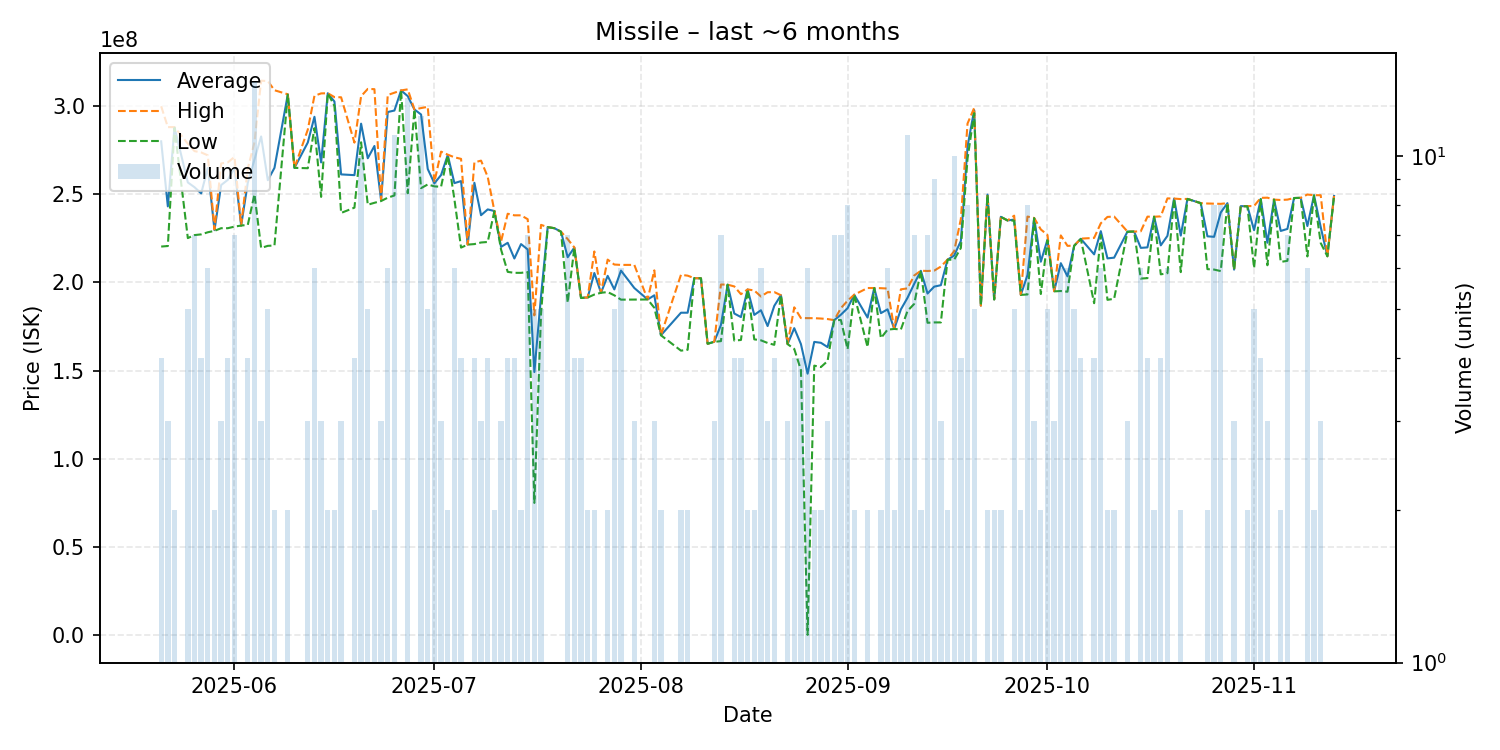

The data file committed next to this chart (first rows):
date, average, highest, lowest, order_count, volume
2025-05-21, 279925000, 299800000, 220300000, 4, 4
2025-05-22, 243066667, 288000000, 220600000, 3, 3
2025-05-23, 287800000, 288000000, 287600000, 2, 2
2025-05-25, 256640000, 278600000, 225100000, 5, 5
2025-05-26, 253928571, 274400000, 226800000, 7, 7
2025-05-27, 250425000, 273650000, 227200000, 4, 4
2025-05-28, 264866667, 272000000, 228400000, 6, 6
2025-05-29, 229600000, 230000000, 229200000, 2, 2
2025-05-30, 255166667, 267400000, 230700000, 3, 3
2025-05-31, 258100000, 268000000, 230700000, 4, 4
2025-06-01, 264800000, 271100000, 231600000, 7, 7
2025-06-02, 232200000, 232200000, 232200000, 1, 1
2025-06-03, 256575000, 264600000, 232600000, 4, 4
2025-06-04, 269642857, 279450000, 249950000, 14, 14
2025-06-05, 282700000, 314300000, 219500000, 3, 3
2025-06-06, 257920000, 314100000, 220700000, 5, 5
2025-06-07, 264900000, 308900000, 220900000, 2, 2
2025-06-09, 306500000, 306600000, 306400000, 2, 2
2025-06-10, 264900000, 264900000, 264900000, 1, 1
2025-06-12, 279266667, 286550000, 264700000, 3, 3
2025-06-13, 293850000, 305750000, 287400000, 6, 6
2025-06-14, 268000000, 307100000, 248450000, 3, 3
2025-06-15, 307200000, 307200000, 307200000, 2, 2
2025-06-16, 302500000, 305000000, 300000000, 2, 2
2025-06-17, 261200000, 304900000, 239350000, 3, 3
2025-06-19, 260775000, 279200000, 242350000, 4, 4
2025-06-20, 289940000, 305500000, 279400000, 10, 10
2025-06-21, 270360000, 309650000, 244000000, 5, 5
2025-06-22, 277300000, 309500000, 245100000, 2, 2
2025-06-23, 246566667, 246800000, 246100000, 2, 3
2025-06-24, 296550000, 306200000, 248000000, 6, 6
2025-06-25, 297400000, 307500000, 249250000, 8, 11
2025-06-26, 308800000, 308800000, 308800000, 1, 1
2025-06-27, 305553846, 309400000, 250500000, 11, 13
2025-06-28, 298000000, 298000000, 298000000, 1, 1
2025-06-29, 295141667, 298800000, 253400000, 9, 12
2025-06-30, 264260000, 299500000, 255500000, 4, 5
2025-07-01, 256144444, 256850000, 254400000, 8, 9
2025-07-02, 260833333, 274100000, 254200000, 3, 3
2025-07-03, 272150000, 272400000, 271900000, 2, 2
2025-07-04, 256250000, 270900000, 247100000, 6, 6
2025-07-05, 257400000, 270000000, 219700000, 4, 4
2025-07-06, 221400000, 221400000, 221400000, 1, 1
2025-07-07, 256425000, 268000000, 221700000, 4, 4
2025-07-08, 238066667, 269000000, 222600000, 3, 3
2025-07-09, 241350000, 259800000, 222900000, 4, 4
2025-07-10, 240450000, 240500000, 240400000, 2, 2
2025-07-11, 220100000, 223100000, 218600000, 2, 3
2025-07-12, 222425000, 238900000, 205950000, 4, 4
2025-07-13, 213525000, 238000000, 205400000, 3, 4
2025-07-14, 221700000, 238000000, 205400000, 2, 2
2025-07-15, 218642857, 235800000, 205850000, 7, 7
2025-07-16, 149180000, 181300000, 75000000, 4, 5
2025-07-17, 192180000, 232600000, 182100000, 5, 5
2025-07-18, 231300000, 231300000, 231300000, 1, 1
2025-07-19, 230700000, 230700000, 230700000, 1, 1
2025-07-20, 228700000, 228700000, 228700000, 1, 1
2025-07-21, 214242857, 224500000, 188500000, 7, 7
2025-07-22, 219725000, 219800000, 219650000, 4, 4
2025-07-23, 191275000, 191400000, 191150000, 4, 4
... 105 more rows
